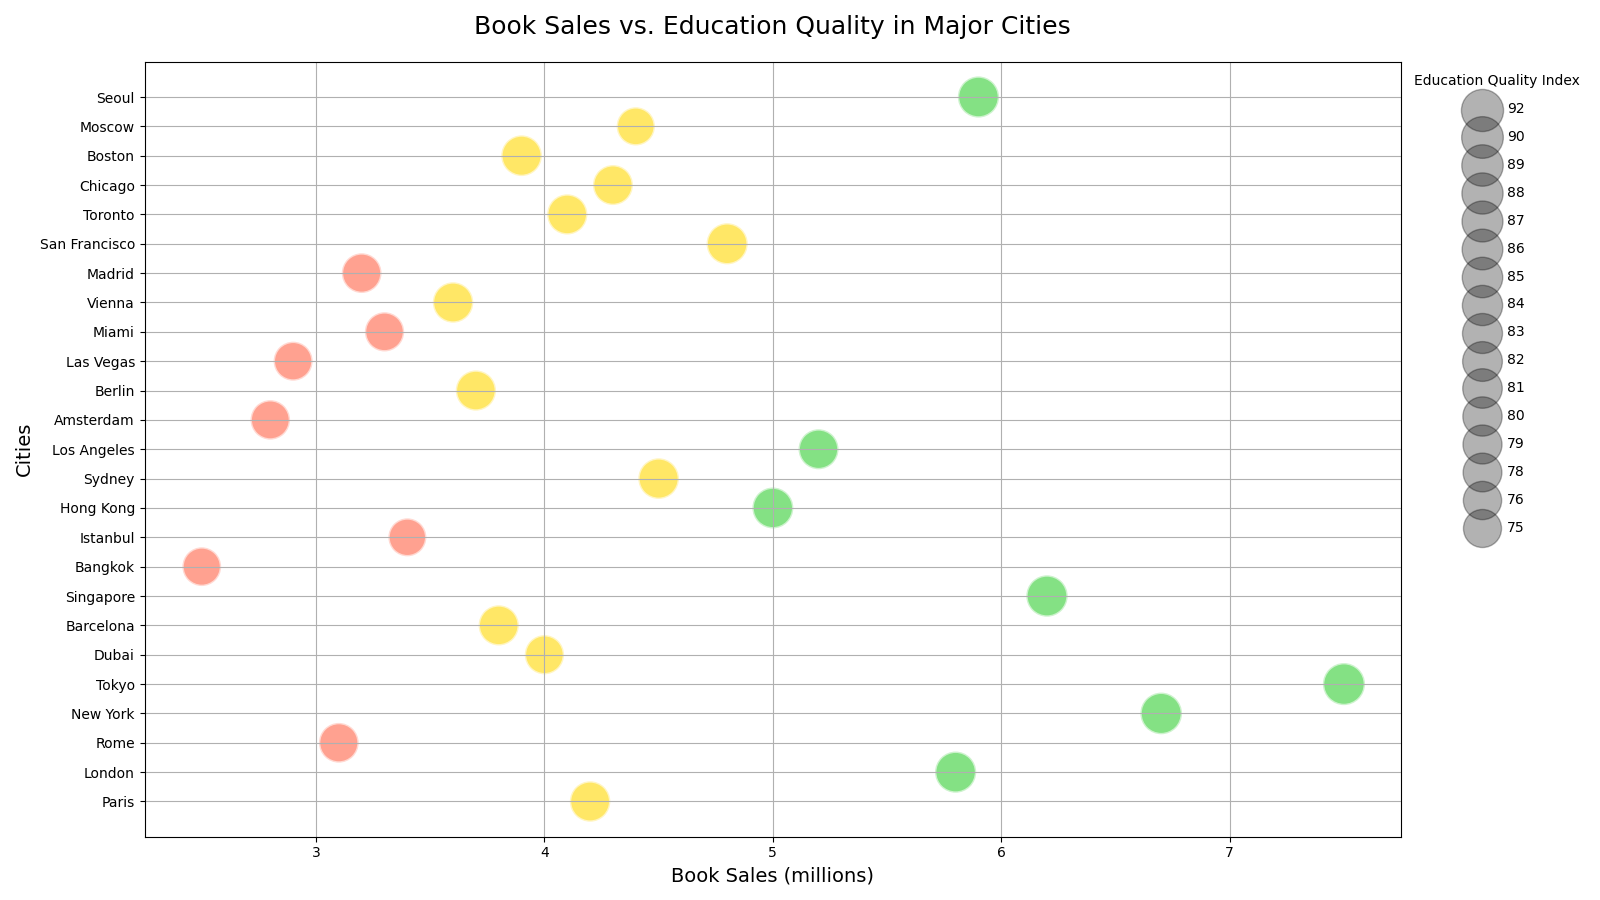

The table this chart was drawn from, first rows:
Cities, Book Sales (millions), Population (millions), Education Quality Index
Paris, 4.2, 2.14, 85
London, 5.8, 8.98, 88
Rome, 3.1, 2.87, 82
New York, 6.7, 8.4, 90
Tokyo, 7.5, 9.27, 92
Dubai, 4.0, 3.3, 80
Barcelona, 3.8, 1.62, 84
Singapore, 6.2, 5.7, 89
Bangkok, 2.5, 10.5, 78
Istanbul, 3.4, 15.03, 75
Hong Kong, 5.0, 7.4, 87
Sydney, 4.5, 5.23, 86
Los Angeles, 5.2, 3.99, 83
Amsterdam, 2.8, 0.87, 81
Berlin, 3.7, 3.65, 84
Las Vegas, 2.9, 0.65, 79
Miami, 3.3, 0.47, 80
Vienna, 3.6, 1.9, 85
Madrid, 3.2, 3.22, 82
San Francisco, 4.8, 0.88, 88
Toronto, 4.1, 2.93, 84
Chicago, 4.3, 2.71, 83
Boston, 3.9, 0.69, 86
Moscow, 4.4, 12.54, 76
Seoul, 5.9, 9.76, 88
